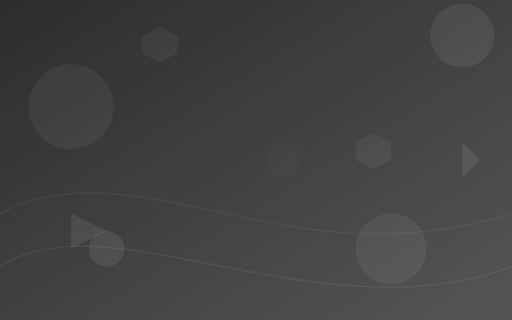
t = 0.00 s
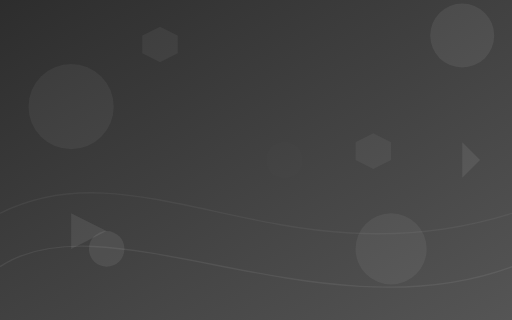
t = 1.00 s
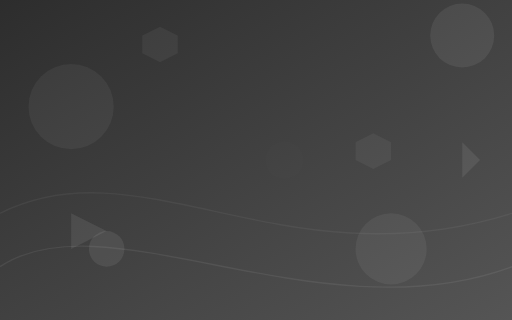
t = 2.00 s
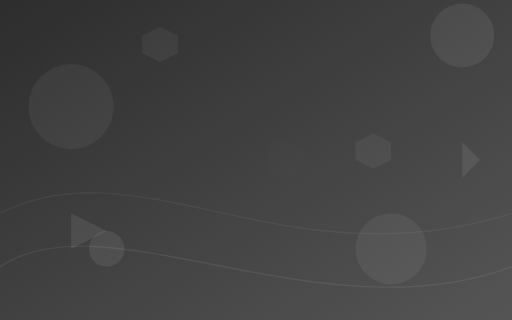
t = 3.00 s
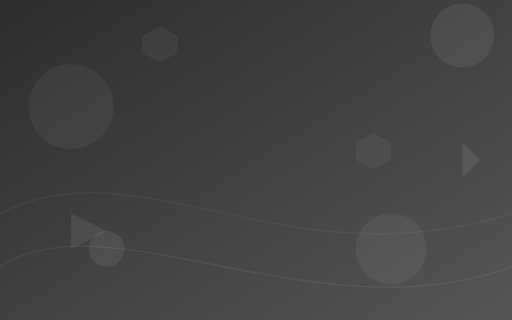
t = 4.00 s
t = 4.50 s: frame unchanged from t = 4.00 s, image omitted

The animated SVG that drew these frames (rendered in a browser with its animation timeline set to each time). Animation: 4 SMIL elements (animate=4); one cycle of 6.00 s, repeats indefinitely.

<svg xmlns="http://www.w3.org/2000/svg" width="100%" height="100%" viewBox="0 0 1440 900" preserveAspectRatio="xMidYMid meet">
  <!-- Background Gradient -->
  <defs>
    <linearGradient id="bgGradient" x1="0%" y1="0%" x2="100%" y2="100%">
      <stop offset="0%" style="stop-color: #2d2d2d; stop-opacity: 1" />
      <stop offset="100%" style="stop-color: #555555; stop-opacity: 1" />
    </linearGradient>
  </defs>
  <rect width="1440" height="900" fill="url(#bgGradient)" />

  <!-- Abstract Circles -->
  <circle cx="200" cy="300" r="120" fill="rgba(255, 255, 255, 0.05)" />
  <circle cx="1300" cy="100" r="90" fill="rgba(255, 255, 255, 0.07)" />
  <circle cx="1100" cy="700" r="100" fill="rgba(255, 255, 255, 0.06)" />
  <circle cx="300" cy="700" r="50" fill="rgba(255, 255, 255, 0.08)" />

  <!-- Abstract Waves -->
  <path d="M0 600 C400 400, 800 800, 1440 600" stroke="rgba(255, 255, 255, 0.05)" stroke-width="4" fill="none" />
  <path d="M0 750 C300 550, 900 950, 1440 750" stroke="rgba(255, 255, 255, 0.07)" stroke-width="4" fill="none" />

  <!-- Tech Icons (Hexagons) -->
  <polygon points="400,100 450,75 500,100 500,150 450,175 400,150" fill="rgba(255, 255, 255, 0.05)" />
  <polygon points="1000,400 1050,375 1100,400 1100,450 1050,475 1000,450" fill="rgba(255, 255, 255, 0.05)" />
  
  <!-- Abstract Triangles -->
  <polygon points="200,600 300,650 200,700" fill="rgba(255, 255, 255, 0.08)" />
  <polygon points="1300,400 1350,450 1300,500" fill="rgba(255, 255, 255, 0.08)" />
  
  <!-- Animated Circles -->
  <circle cx="800" cy="450" r="80" fill="rgba(255, 255, 255, 0.02)" >
    <animate attributeName="r" from="80" to="100" dur="4s" repeatCount="indefinite" />
    <animate attributeName="opacity" from="0.1" to="0.05" dur="4s" repeatCount="indefinite" />
  </circle>
  
  <circle cx="800" cy="450" r="50" fill="rgba(255, 255, 255, 0.1)">
    <animate attributeName="r" from="50" to="60" dur="6s" repeatCount="indefinite" />
    <animate attributeName="opacity" from="0.1" to="0.02" dur="6s" repeatCount="indefinite" />
  </circle>
</svg>
